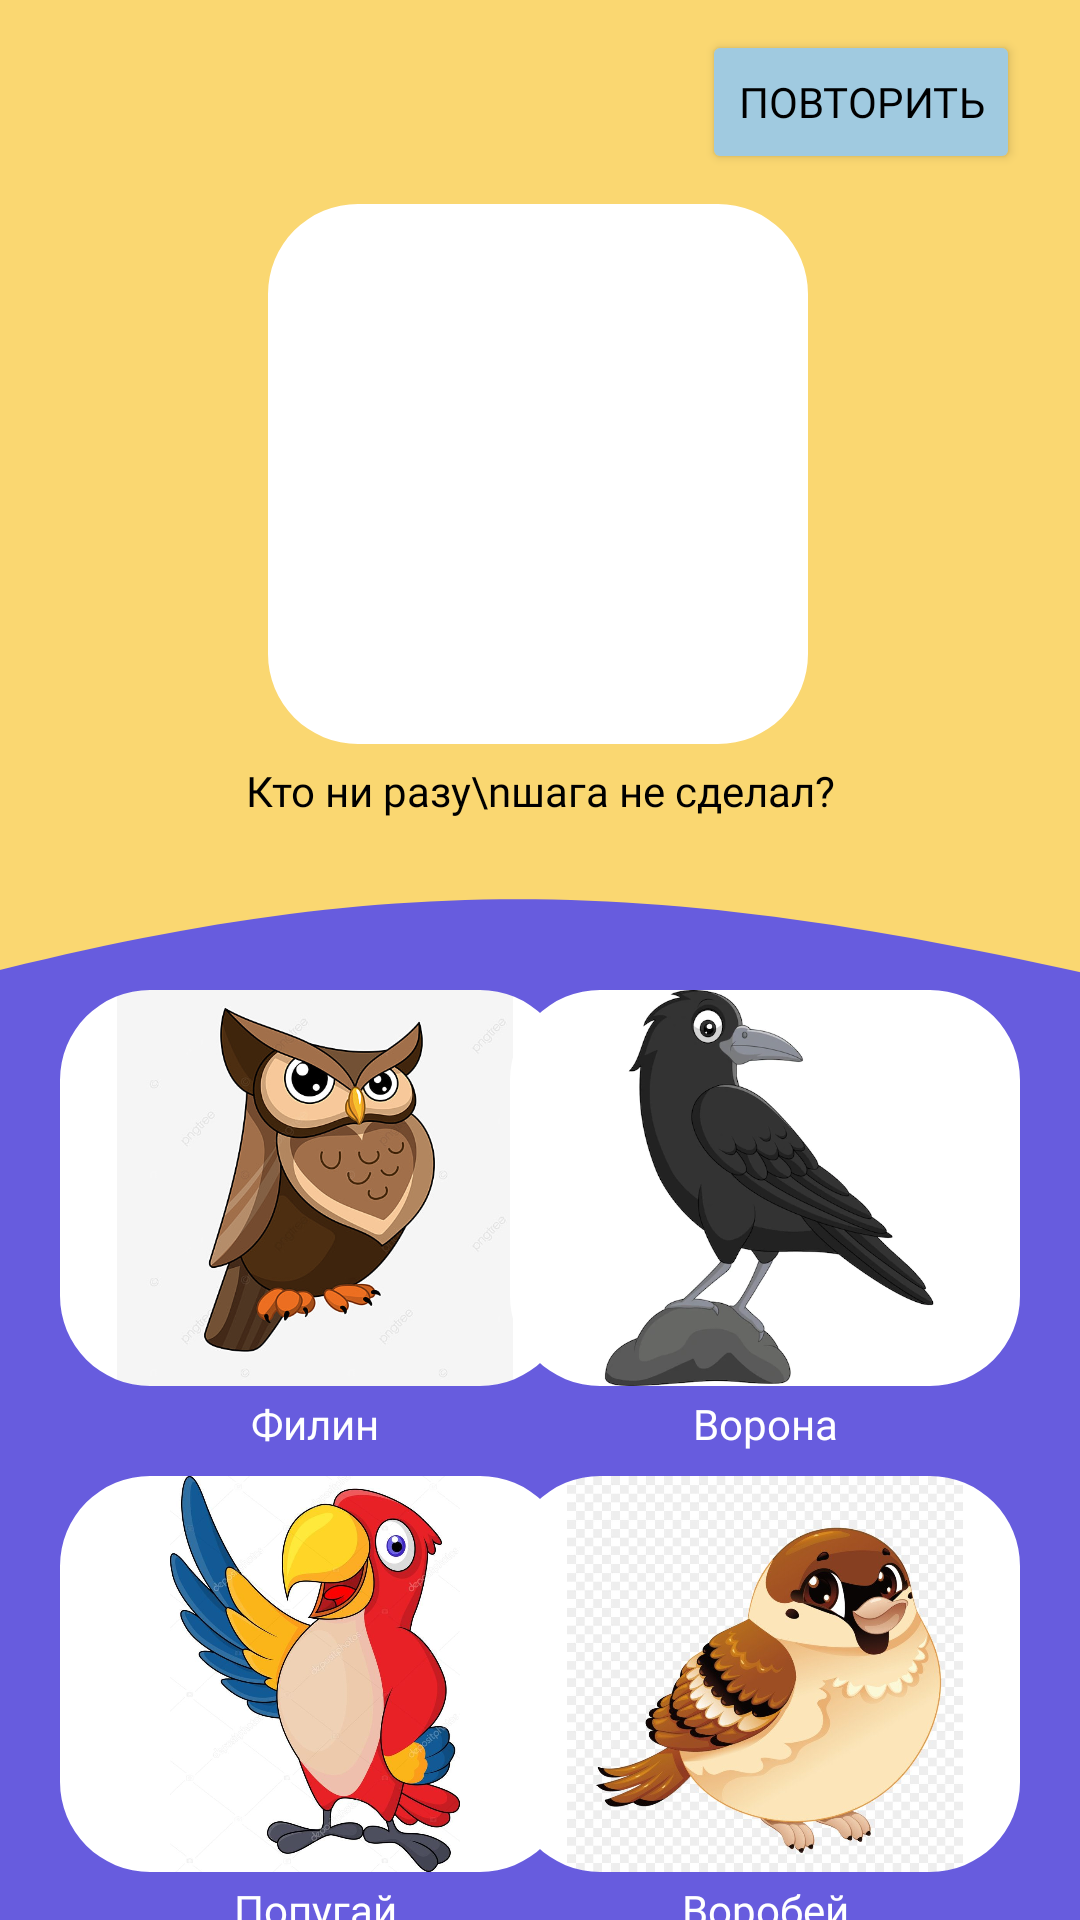

Here is an Android app screen rendered from its layout file. Give the layout XML and the strings, colors and styles it references.
<!-- AndroidManifest.xml: application theme Theme.ВикторинаДляДетей -->
<!-- res/layout/activity_okr6.xml -->
<?xml version="1.0" encoding="utf-8"?>
<androidx.constraintlayout.widget.ConstraintLayout xmlns:android="http://schemas.android.com/apk/res/android"
    xmlns:app="http://schemas.android.com/apk/res-auto"
    xmlns:tools="http://schemas.android.com/tools"
    android:layout_width="match_parent"
    android:layout_height="match_parent"
    android:background="@color/appColorPurple"
    tools:context=".okr_6">

    <ImageView
        android:id="@+id/TopBack"
        android:layout_width="match_parent"
        android:layout_height="330dp"
        android:contentDescription="@string/app_name"
        android:scaleType="centerCrop"
        app:layout_constraintEnd_toEndOf="parent"
        app:layout_constraintHorizontal_bias="0.0"
        app:layout_constraintStart_toStartOf="parent"
        app:layout_constraintTop_toTopOf="parent"
        app:srcCompat="@drawable/vector_2"
        tools:ignore="ImageContrastCheck" />

    <com.google.android.material.imageview.ShapeableImageView
        android:id="@+id/object"
        android:layout_width="180dp"
        android:layout_height="180dp"
        android:layout_marginTop="68dp"
        android:background="@color/white"
        android:contentDescription="@string/app_name"
        android:scaleType="centerCrop"
        app:layout_constraintEnd_toEndOf="@+id/TopBack"
        app:layout_constraintHorizontal_bias="0.497"
        app:layout_constraintStart_toStartOf="parent"
        app:layout_constraintTop_toTopOf="@+id/TopBack"
        app:shapeAppearanceOverlay="@style/roundimageview"
        app:srcCompat="@drawable/question"
        tools:ignore="ImageContrastCheck" />

    <TextView
        android:id="@+id/textView"
        android:layout_width="wrap_content"
        android:layout_height="wrap_content"
        android:layout_marginTop="8dp"
        android:fontFamily="@font/montserrat_alternates_medium"
        android:includeFontPadding="false"
        android:text="Кто ни разу\nшага не сделал?"
        android:textAlignment="center"
        android:textColor="@color/black"
        app:layout_constraintEnd_toEndOf="parent"
        app:layout_constraintStart_toStartOf="parent"
        app:layout_constraintTop_toBottomOf="@+id/object" />

    <com.google.android.material.imageview.ShapeableImageView
        android:id="@+id/question_1"
        android:layout_width="170dp"
        android:layout_height="132dp"
        android:layout_marginStart="20dp"
        android:background="@color/white"
        android:contentDescription="@string/app_name"
        android:scaleType="centerInside"
        app:layout_constraintStart_toStartOf="parent"
        app:layout_constraintTop_toBottomOf="@+id/TopBack"
        app:shapeAppearanceOverlay="@style/roundimageview"
        app:srcCompat="@drawable/filin"
        tools:ignore="ImageContrastCheck" />

    <TextView
        android:id="@+id/textq_1"
        android:layout_width="wrap_content"
        android:layout_height="wrap_content"
        android:layout_marginTop="5dp"
        android:fontFamily="@font/montserrat_alternates_medium"
        android:includeFontPadding="false"
        android:text="Филин"
        android:textColor="@color/white"
        app:layout_constraintEnd_toEndOf="@+id/question_1"
        app:layout_constraintStart_toStartOf="@+id/question_1"
        app:layout_constraintTop_toBottomOf="@+id/question_1" />

    <com.google.android.material.imageview.ShapeableImageView
        android:id="@+id/question_3"
        android:layout_width="170dp"
        android:layout_height="132dp"
        android:layout_marginStart="20dp"
        android:layout_marginTop="30dp"
        android:background="@color/white"
        android:contentDescription="@string/app_name"
        android:scaleType="centerInside"
        app:layout_constraintStart_toStartOf="parent"
        app:layout_constraintTop_toBottomOf="@+id/question_1"
        app:shapeAppearanceOverlay="@style/roundimageview"
        app:srcCompat="@drawable/popugai3"
        tools:ignore="ImageContrastCheck" />

    <TextView
        android:id="@+id/textq_3"
        android:layout_width="wrap_content"
        android:layout_height="wrap_content"
        android:layout_marginTop="5dp"
        android:fontFamily="@font/montserrat_alternates_medium"
        android:includeFontPadding="false"
        android:text="Попугай"
        android:textColor="@color/white"
        app:layout_constraintEnd_toEndOf="@+id/question_3"
        app:layout_constraintStart_toStartOf="@+id/question_3"
        app:layout_constraintTop_toBottomOf="@+id/question_3" />

    <com.google.android.material.imageview.ShapeableImageView
        android:id="@+id/question_2"
        android:layout_width="170dp"
        android:layout_height="132dp"
        android:layout_marginEnd="20dp"
        android:background="@color/white"

        android:contentDescription="@string/app_name"
        android:scaleType="centerInside"
        app:layout_constraintEnd_toEndOf="parent"
        app:layout_constraintTop_toBottomOf="@+id/TopBack"
        app:shapeAppearanceOverlay="@style/roundimageview"
        app:srcCompat="@drawable/voron"
        tools:ignore="ImageContrastCheck" />

    <TextView
        android:id="@+id/textq_2"
        android:layout_width="wrap_content"
        android:layout_height="wrap_content"
        android:layout_marginTop="5dp"
        android:fontFamily="@font/montserrat_alternates_medium"
        android:includeFontPadding="false"
        android:text="Ворона"
        android:textColor="@color/white"
        app:layout_constraintEnd_toEndOf="@+id/question_2"
        app:layout_constraintStart_toStartOf="@+id/question_2"
        app:layout_constraintTop_toBottomOf="@+id/question_2" />

    <com.google.android.material.imageview.ShapeableImageView
        android:id="@+id/question_4"
        android:layout_width="170dp"
        android:layout_height="132dp"
        android:layout_marginTop="30dp"

        android:layout_marginEnd="20dp"
        android:background="@color/white"
        android:contentDescription="@string/app_name"
        android:scaleType="centerInside"
        app:layout_constraintEnd_toEndOf="parent"
        app:layout_constraintTop_toBottomOf="@+id/question_2"
        app:shapeAppearanceOverlay="@style/roundimageview"
        app:srcCompat="@drawable/vorobei2"
        tools:ignore="ImageContrastCheck" />

    <TextView
        android:id="@+id/textq_4"
        android:layout_width="wrap_content"
        android:layout_height="wrap_content"
        android:layout_marginTop="5dp"
        android:fontFamily="@font/montserrat_alternates_medium"
        android:includeFontPadding="false"
        android:text="Воробей"
        android:textColor="@color/white"
        app:layout_constraintEnd_toEndOf="@+id/question_4"
        app:layout_constraintStart_toStartOf="@+id/question_4"
        app:layout_constraintTop_toBottomOf="@+id/question_4" />

    <Button
        android:id="@+id/repeat"
        android:layout_width="wrap_content"
        android:layout_height="wrap_content"
        android:layout_marginTop="10dp"
        android:layout_marginEnd="20dp"
        android:backgroundTint="@color/appColorBtn"
        android:fontFamily="@font/montserrat_alternates_bold"
        android:text="Повторить"
        android:textColor="@color/black"
        android:textSize="14sp"
        app:layout_constraintEnd_toEndOf="parent"
        app:layout_constraintTop_toTopOf="parent" />

</androidx.constraintlayout.widget.ConstraintLayout>
<!-- resources referenced by this layout -->
<resources>
  <color name="appColorBtn">#A0CAE0</color>
  <color name="appColorPurple">#675CDE</color>
  <color name="black">#FF000000</color>
  <color name="white">#FFFFFFFF</color>
  <!-- drawable filin: jpg bitmap (drawable, 56552 bytes) -->
  <!-- drawable popugai3: jpg bitmap (drawable, 72348 bytes) -->
  <!-- drawable vector_2 (drawable) -->
  <vector xmlns:android="http://schemas.android.com/apk/res/android"
      android:width="1080dp"
      android:height="866dp"
      android:viewportWidth="1080"
      android:viewportHeight="866">
    <path
        android:pathData="M0,866V0H1080V866C639,762.47 401.45,758.03 0,866Z"
        android:fillColor="#FAD771"/>
  </vector>
  <!-- drawable vorobei2: jpg bitmap (drawable, 88979 bytes) -->
  <!-- drawable voron: webp bitmap (drawable, 17430 bytes) -->
  <string name="app_name">Викторина для детей</string>
  <style name="roundimageview" parent="">
  
          <item name="cornerFamily">rounded</item>
          <item name="cornerSize">30dp</item>
          <item name="color">@color/white</item>
  
      </style>
  <style name="Theme.ВикторинаДляДетей" parent="Theme.MaterialComponents.DayNight.NoActionBar">
          
          <item name="colorPrimary">@color/purple_500</item>
          <item name="colorPrimaryVariant">@color/black</item>
          <item name="colorOnPrimary">@color/white</item>
          
          <item name="colorSecondary">@color/teal_200</item>
          <item name="colorSecondaryVariant">@color/teal_700</item>
          <item name="colorOnSecondary">@color/black</item>
          
          <item name="android:statusBarColor" tools:targetApi="l">?attr/colorPrimaryVariant</item>
          
      </style>
  <color name="purple_500">#FF6200EE</color>
  <color name="teal_200">#FF03DAC5</color>
  <color name="teal_700">#FF018786</color>
</resources>
